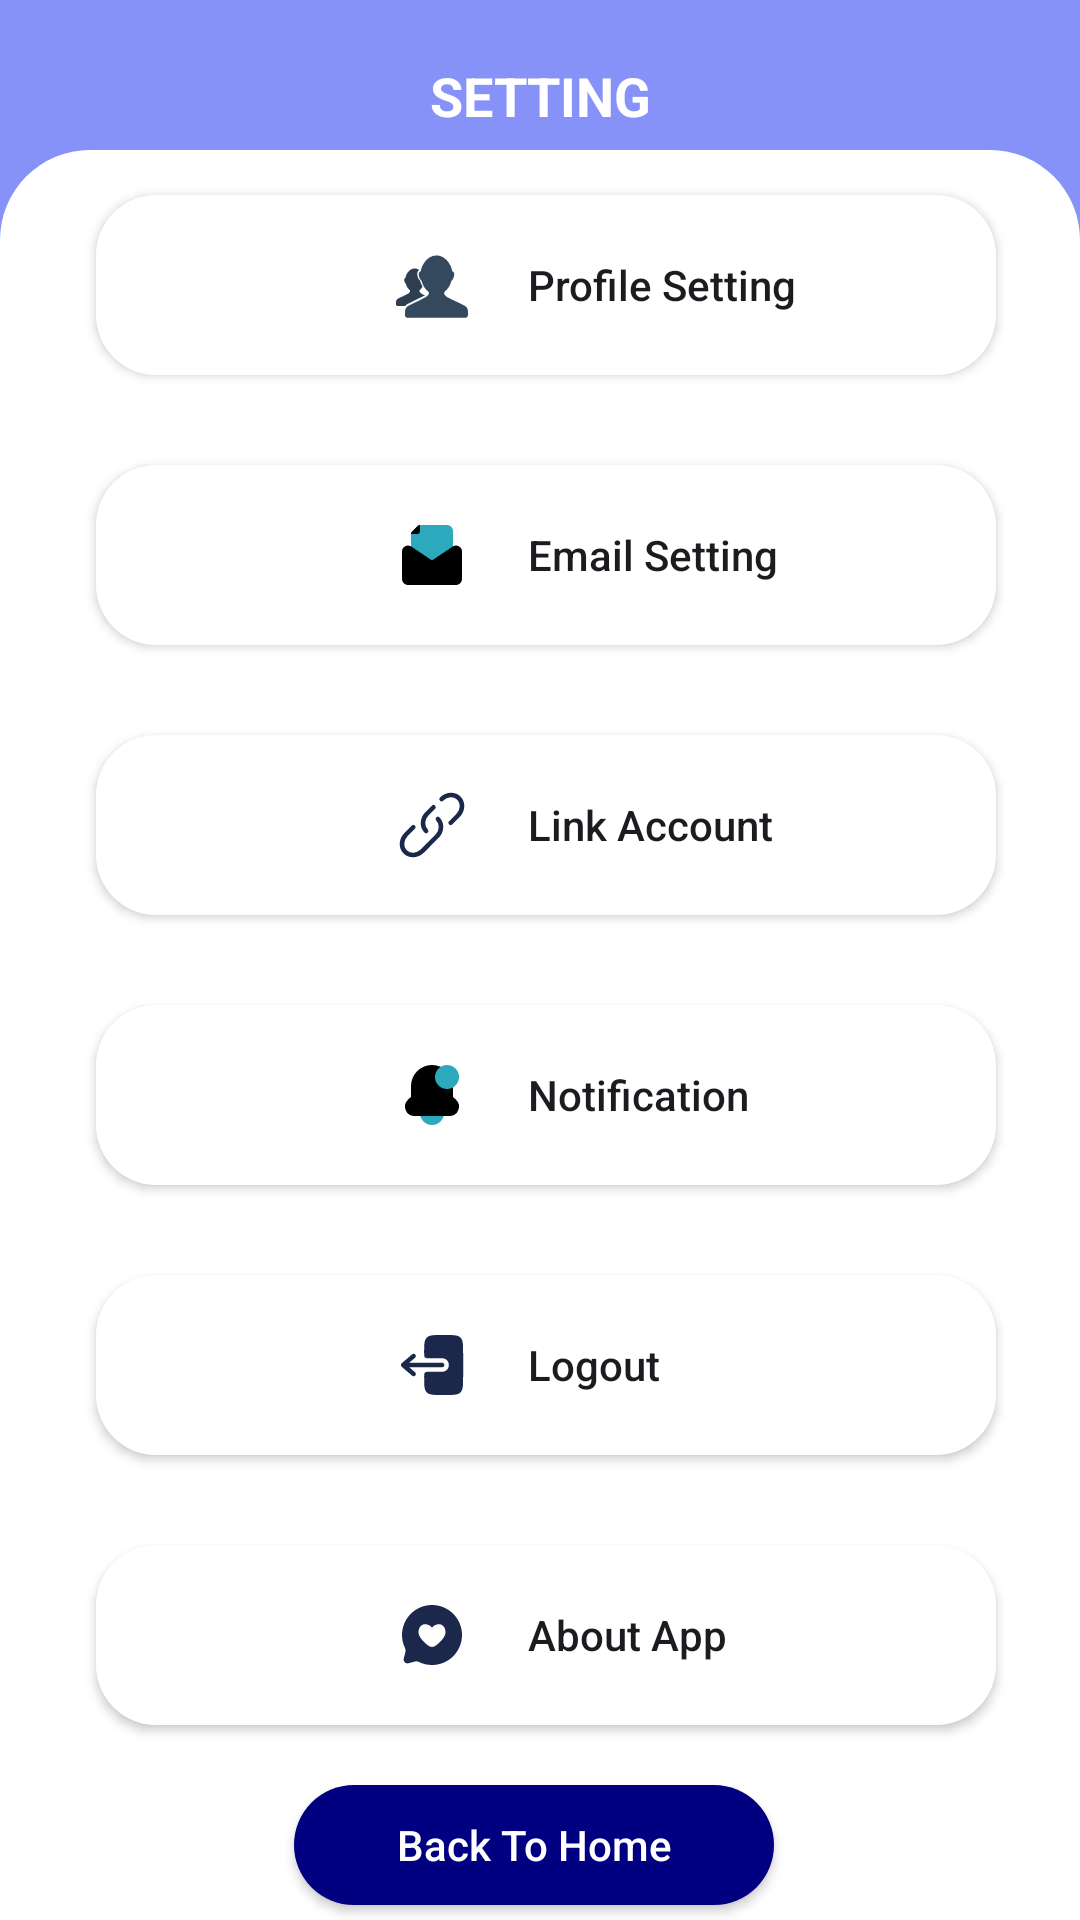

Write the Android layout XML for this screen, with the resource values it uses.
<!-- AndroidManifest.xml: application theme Theme.College_app -->
<!-- res/layout/fragment_setting.xml -->
<?xml version="1.0" encoding="utf-8"?>
<androidx.constraintlayout.widget.ConstraintLayout xmlns:android="http://schemas.android.com/apk/res/android"
    xmlns:app="http://schemas.android.com/apk/res-auto"
    xmlns:tools="http://schemas.android.com/tools"
    android:layout_width="match_parent"
    android:layout_height="match_parent"
    android:background="@color/headcolor"
    android:orientation="vertical"
    tools:context=".Setting">

    <LinearLayout
        android:id="@+id/llToolbar"
        android:layout_width="0dp"
        app:layout_constraintStart_toStartOf="parent"
        app:layout_constraintEnd_toEndOf="parent"
        app:layout_constraintTop_toTopOf="parent"
        android:layout_height="70dp"
        android:orientation="horizontal">

        <androidx.appcompat.widget.Toolbar
            android:layout_width="match_parent"
            android:layout_height="?attr/actionBarSize">

            <TextView
                android:layout_width="wrap_content"
                android:layout_height="wrap_content"
                android:layout_gravity="center_horizontal"
                android:text="SETTING"
                android:paddingStart="0dp"
                android:textColor="@color/white"
                android:textSize="18sp"
                android:textStyle="bold"
                tools:ignore="HardcodedText,RtlSymmetry">
            </TextView>


        </androidx.appcompat.widget.Toolbar>

    </LinearLayout>

    <LinearLayout
        android:layout_width="match_parent"
        android:layout_height="match_parent"
        android:layout_marginTop="50dp"
        android:background="@drawable/recycleview_bg"
        android:orientation="vertical"
        app:layout_constraintBottom_toBottomOf="parent"
        app:layout_constraintEnd_toEndOf="parent"
        app:layout_constraintStart_toStartOf="parent"
        app:layout_constraintTop_toBottomOf="@+id/llToolbar">

        <androidx.appcompat.widget.AppCompatButton
            android:id="@+id/button5"
            android:layout_width="300dp"
            android:layout_height="60dp"
            android:layout_gravity="start"
            android:layout_marginStart="32dp"
            android:layout_marginTop="15dp"
            android:layout_marginEnd="32dp"
            android:layout_marginBottom="10dp"
            android:background="@drawable/whitebutton"
            android:drawableStart="@drawable/profile_color"
            android:drawablePadding="20dp"
            android:elevation="7dp"
            android:paddingStart="100dp"
            android:text="Profile Setting"
            android:textAlignment="textStart"
            android:textAllCaps="false"
            tools:ignore="HardcodedText,RtlSymmetry" />

        <androidx.appcompat.widget.AppCompatButton
            android:id="@+id/button6"
            android:layout_width="300dp"
            android:layout_height="60dp"
            android:layout_gravity="start"
            android:layout_marginStart="32dp"
            android:layout_marginTop="20dp"
            android:layout_marginEnd="32dp"
            android:layout_marginBottom="10dp"
            android:background="@drawable/whitebutton"
            android:drawableStart="@drawable/email_color"
            android:drawablePadding="20dp"
            android:elevation="7dp"
            android:paddingStart="100dp"
            android:text="Email Setting"
            android:textAlignment="textStart"
            android:textAllCaps="false"
            tools:ignore="HardcodedText,RtlSymmetry" />

        <androidx.appcompat.widget.AppCompatButton
            android:id="@+id/button7"
            android:layout_width="300dp"
            android:layout_height="60dp"
            android:layout_gravity="start"
            android:layout_marginStart="32dp"
            android:layout_marginTop="20dp"
            android:layout_marginEnd="32dp"
            android:layout_marginBottom="10dp"
            android:background="@drawable/whitebutton"
            android:drawableStart="@drawable/link_color"
            android:drawablePadding="20dp"
            android:elevation="7dp"
            android:paddingStart="100dp"
            android:text="Link Account"
            android:textAlignment="textStart"
            android:textAllCaps="false"
            tools:ignore="HardcodedText,RtlSymmetry" />

        <androidx.appcompat.widget.AppCompatButton
            android:id="@+id/button8"
            android:layout_width="300dp"
            android:layout_height="60dp"
            android:layout_gravity="start"
            android:layout_marginStart="32dp"
            android:layout_marginTop="20dp"
            android:layout_marginEnd="32dp"
            android:layout_marginBottom="10dp"
            android:background="@drawable/whitebutton"
            android:drawableStart="@drawable/notification_color"
            android:drawablePadding="20dp"
            android:elevation="7dp"
            android:paddingStart="100dp"
            android:text="Notification"
            android:textAlignment="textStart"
            android:textAllCaps="false"
            tools:ignore="HardcodedText,RtlSymmetry" />

        <androidx.appcompat.widget.AppCompatButton
            android:id="@+id/button9"
            android:layout_width="300dp"
            android:layout_height="60dp"
            android:layout_gravity="start"
            android:layout_marginStart="32dp"
            android:layout_marginTop="20dp"
            android:layout_marginEnd="32dp"
            android:layout_marginBottom="10dp"
            android:background="@drawable/whitebutton"
            android:drawableStart="@drawable/logout_color"
            android:drawablePadding="20dp"
            android:elevation="7dp"
            android:paddingStart="100dp"
            android:text="Logout"
            android:textAlignment="textStart"
            android:textAllCaps="false"
            tools:ignore="HardcodedText,RtlSymmetry" />

        <androidx.appcompat.widget.AppCompatButton
            android:id="@+id/button10"
            android:layout_width="300dp"
            android:layout_height="60dp"
            android:layout_gravity="start"
            android:layout_marginStart="32dp"
            android:layout_marginTop="20dp"
            android:layout_marginEnd="32dp"
            android:layout_marginBottom="10dp"
            android:background="@drawable/whitebutton"
            android:drawableStart="@drawable/about_color"
            android:drawablePadding="20dp"
            android:elevation="7dp"
            android:paddingStart="100dp"
            android:text="About App"
            android:textAlignment="textStart"
            android:textAllCaps="false"
            tools:ignore="HardcodedText,RtlSymmetry" />

        <androidx.appcompat.widget.AppCompatButton
            android:id="@+id/button11"
            android:layout_width="160dp"
            android:layout_height="40dp"
            android:layout_gravity="center"
            android:layout_marginStart="30dp"
            android:layout_marginTop="10dp"
            android:layout_marginEnd="32dp"
            android:layout_marginBottom="50dp"
            android:background="@drawable/btnbacktwo"
            android:elevation="7dp"
            android:paddingStart="0dp"
            android:textColor="@color/white"
            android:text="Back To Home"
            android:textAlignment="center"
            android:textAllCaps="false"
            tools:ignore="HardcodedText,RtlSymmetry" />

    </LinearLayout>

</androidx.constraintlayout.widget.ConstraintLayout>
<!-- resources referenced by this layout -->
<resources>
  <color name="headcolor">#8692f7</color>
  <color name="white">#FFFFFFFF</color>
  <!-- drawable about_color (drawable) -->
  <vector xmlns:android="http://schemas.android.com/apk/res/android" android:height="24dp" android:viewportHeight="24" android:viewportWidth="24" android:width="24dp">
        
      <path android:fillColor="#1C274C" android:fillType="evenOdd" android:pathData="M22,12C22,17.523 17.523,22 12,22C10.4,22 8.888,21.624 7.548,20.956C7.191,20.779 6.784,20.72 6.399,20.823L4.173,21.419C3.207,21.677 2.323,20.793 2.582,19.827L3.177,17.601C3.28,17.216 3.221,16.809 3.043,16.452C2.376,15.112 2,13.6 2,12C2,6.477 6.477,2 12,2C17.523,2 22,6.477 22,12ZM7.5,11.108C7.5,12.477 8.819,13.913 10.029,14.942C10.852,15.643 11.264,15.993 12,15.993C12.736,15.993 13.148,15.643 13.971,14.942C15.181,13.913 16.5,12.477 16.5,11.108C16.5,8.431 14.025,7.432 12,9.5C9.975,7.432 7.5,8.431 7.5,11.108Z"/>
      
  </vector>
  <!-- drawable btnbacktwo (drawable) -->
  <?xml version="1.0" encoding="utf-8"?>
  <selector xmlns:android="http://schemas.android.com/apk/res/android">
  <item>
      <shape>
          <corners android:radius="50dp"/>
          <solid android:color="#000080">
  
          </solid>
      </shape>
  </item>
  </selector>
  <!-- drawable email_color (drawable) -->
  <vector xmlns:android="http://schemas.android.com/apk/res/android" android:height="24dp" android:viewportHeight="24" android:viewportWidth="24" android:width="24dp">
        
      <path android:fillColor="#2CA9BC" android:pathData="M5.29,4.29l2,-2A1,1 0,0 1,8 2h9a2,2 0,0 1,2 2v7a1,1 0,0 1,-0.45 0.83l-5.44,3.63h0a2,2 0,0 1,-2.22 0L5.45,11.83A1,1 0,0 1,5 11V5A1,1 0,0 1,5.29 4.29Z"/>
        
      <path android:fillColor="#000000" android:pathData="M3.06,9.1a2,2 0,0 1,2.05 0.1L12,13.8l6.89,-4.6A2,2 0,0 1,22 10.87V20a2,2 0,0 1,-2 2H4a2,2 0,0 1,-2 -2V10.87A2,2 0,0 1,3.06 9.1ZM8,2a1,1 0,0 0,-0.71 0.28l-2,2A1,1 0,0 0,5 5H7A1,1 0,0 0,8 4Z"/>
      
  </vector>
  <!-- drawable notification_color (drawable) -->
  <vector xmlns:android="http://schemas.android.com/apk/res/android" android:height="24dp" android:viewportHeight="24" android:viewportWidth="24" android:width="24dp">
        
      <path android:fillColor="#2CA9BC" android:pathData="M15,17H9a1,1 0,0 0,-1 1,4 4,0 0,0 8,0A1,1 0,0 0,15 17Z"/>
        
      <path android:fillColor="#000000" android:pathData="M20.09,13.67 L19,12.59V9A7,7 0,0 0,5 9v3.59L3.91,13.67A3.13,3.13 0,0 0,6.12 19H17.88a3.13,3.13 0,0 0,2.21 -5.33Z"/>
        
      <path android:fillColor="#2CA9BC" android:pathData="M17,6m-4,0a4,4 0,1 1,8 0a4,4 0,1 1,-8 0"/>
      
  </vector>
  <!-- drawable recycleview_bg (drawable) -->
  <?xml version="1.0" encoding="utf-8"?>
  <shape xmlns:android="http://schemas.android.com/apk/res/android">
  <solid android:color="@color/white">
  </solid>
      <corners android:topLeftRadius="30dp"
          android:topRightRadius="30dp"
          android:bottomLeftRadius="0dp"
          android:bottomRightRadius="0dp"/>
  </shape>
  <!-- drawable whitebutton (drawable) -->
  <?xml version="1.0" encoding="utf-8"?>
  <shape xmlns:android="http://schemas.android.com/apk/res/android">
  <solid android:color="@color/white">
  </solid>
      <corners android:radius="20dp">
  
      </corners>
  </shape>
  <style name="Theme.College_app" parent="Base.Theme.College_app" />
  <style name="Base.Theme.College_app" parent="Theme.Material3.DayNight.NoActionBar">
          
          <item name="colorPrimary">@color/headcolor</item>
          <item name="colorPrimaryVariant">@color/headcolor</item>
          <item name="android:statusBarColor">@color/headcolor</item>
      </style>
</resources>
